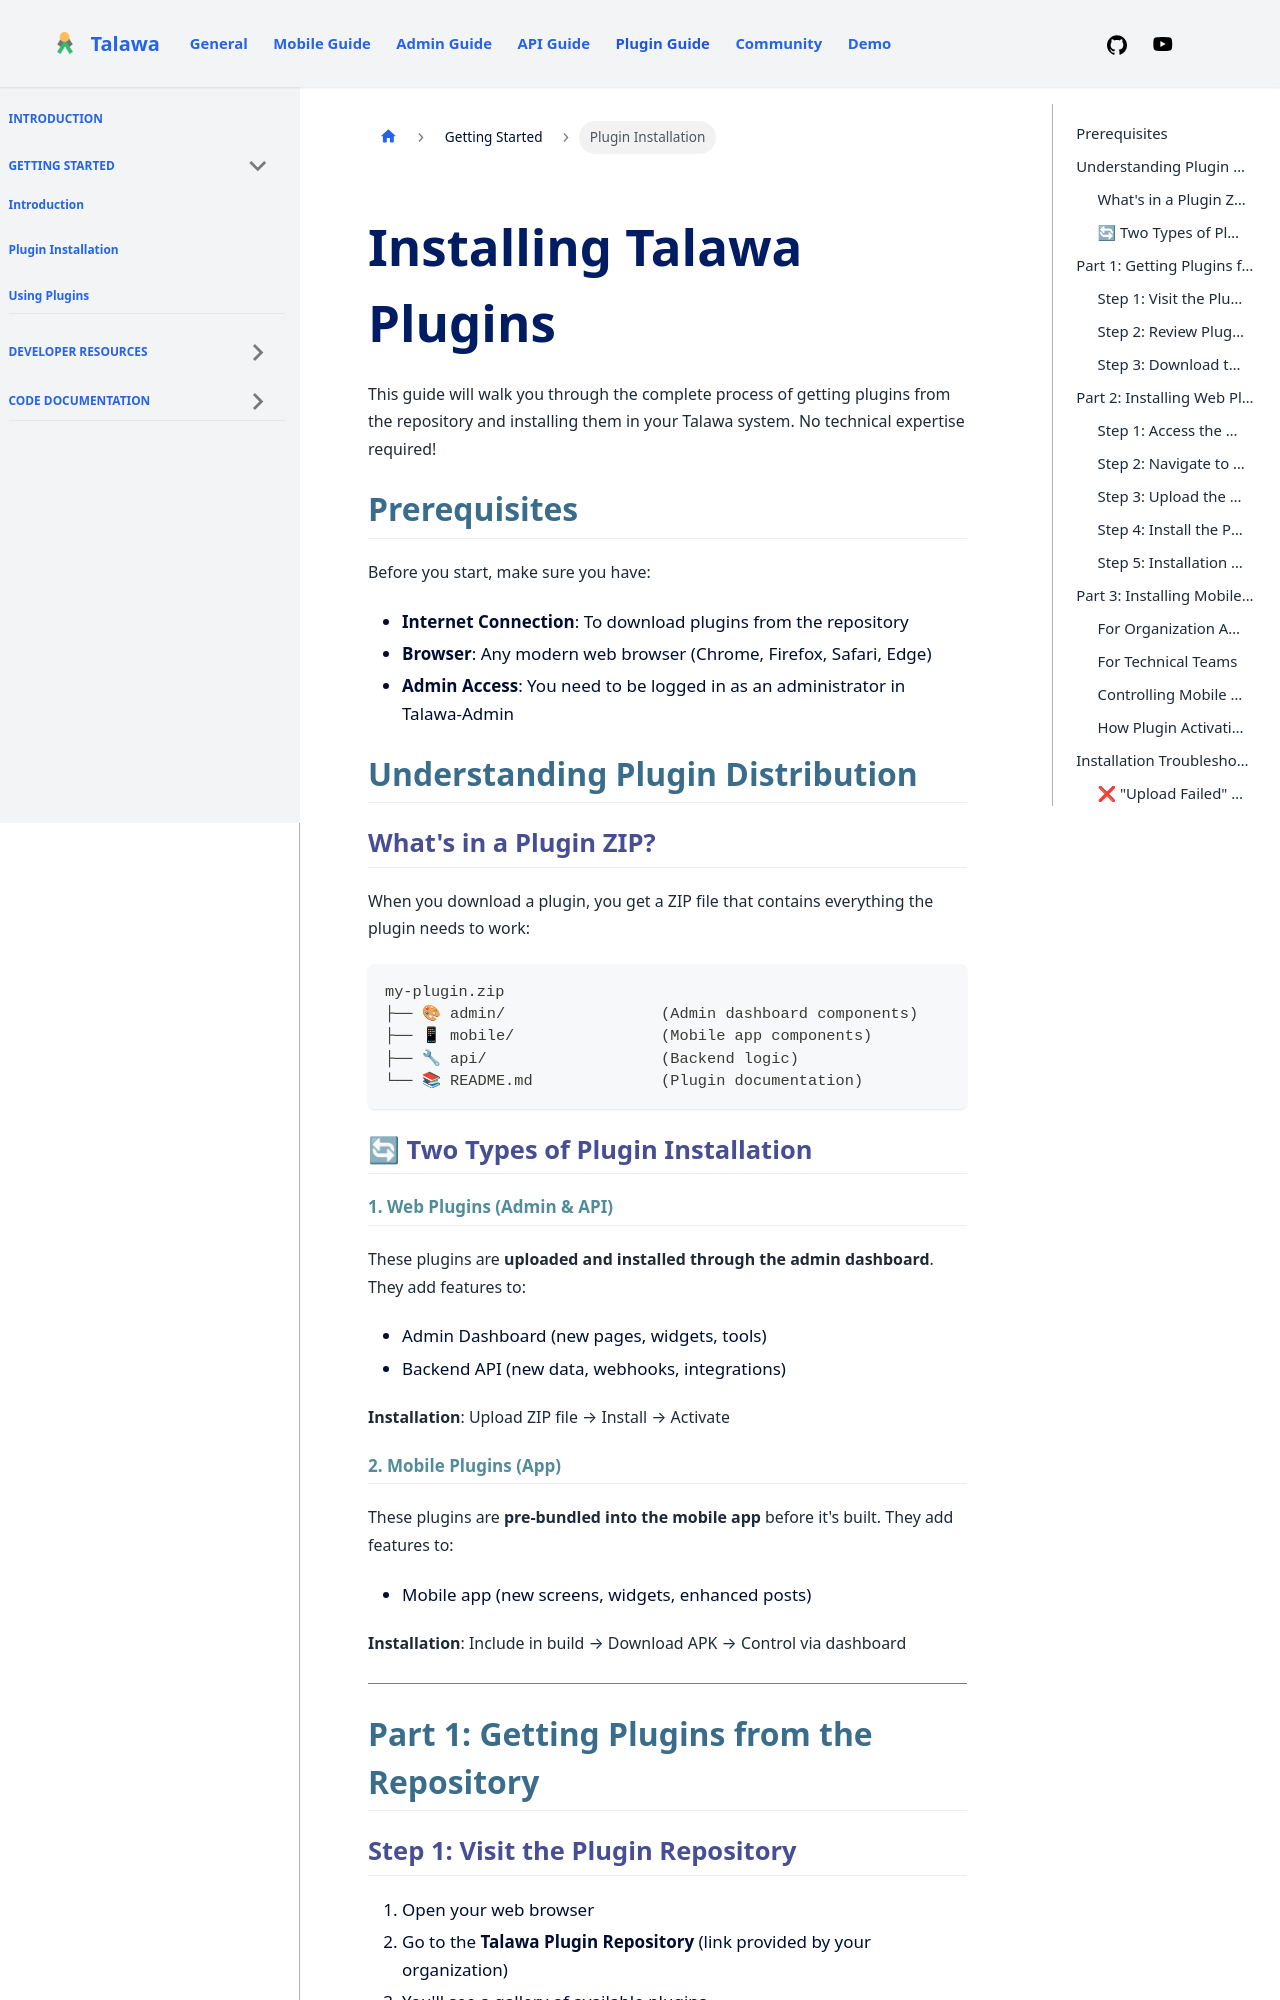

repository: PalisadoesFoundation/talawa-plugin · page: docs/getting-started/installation/index.html · generator: docusaurus

---
id: installation
title: Plugin Installation
slug: /getting-started/installation
sidebar_position: 2
---

# Installing Talawa Plugins

This guide will walk you through the complete process of getting plugins from the repository and installing them in your Talawa system. No technical expertise required!

## Prerequisites

Before you start, make sure you have:

- **Internet Connection**: To download plugins from the repository
- **Browser**: Any modern web browser (Chrome, Firefox, Safari, Edge)
- **Admin Access**: You need to be logged in as an administrator in Talawa-Admin

## Understanding Plugin Distribution

### What's in a Plugin ZIP?

When you download a plugin, you get a ZIP file that contains everything the plugin needs to work:

```
my-plugin.zip
├── 🎨 admin/                 (Admin dashboard components)
├── 📱 mobile/                (Mobile app components)
├── 🔧 api/                   (Backend logic)
└── 📚 README.md              (Plugin documentation)
```

### 🔄 Two Types of Plugin Installation

#### 1. Web Plugins (Admin & API)
These plugins are **uploaded and installed through the admin dashboard**. They add features to:
- Admin Dashboard (new pages, widgets, tools)
- Backend API (new data, webhooks, integrations)

**Installation**: Upload ZIP file → Install → Activate

#### 2. Mobile Plugins (App)
These plugins are **pre-bundled into the mobile app** before it's built. They add features to:
- Mobile app (new screens, widgets, enhanced posts)

**Installation**: Include in build → Download APK → Control via dashboard

---

## Part 1: Getting Plugins from the Repository
